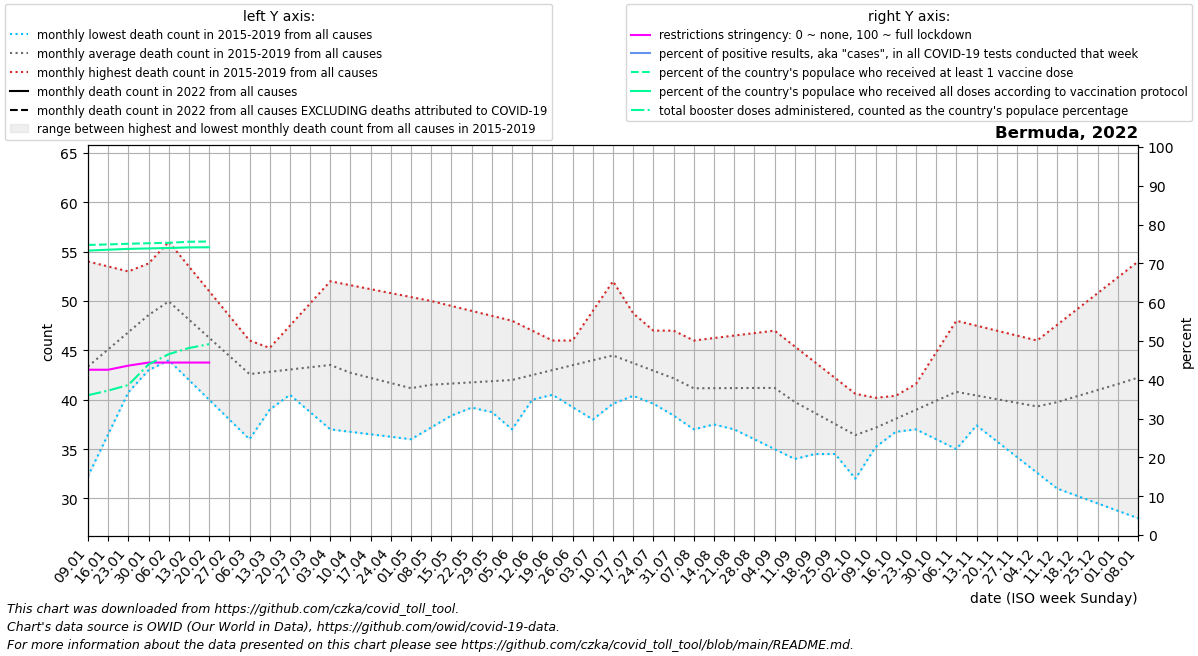

Source data for this figure (header and first rows):
date, location, time_unit, time, deaths_2010_all_ages, deaths_2011_all_ages, deaths_2012_all_ages, deaths_2013_all_ages, deaths_2014_all_ages, deaths_2015_all_ages, deaths_2016_all_ages, deaths_2017_all_ages, deaths_2018_all_ages, deaths_2019_all_ages, deaths_2020_all_ages, deaths_2021_all_ages, deaths_2022_all_ages, new_deaths, new_cases_smoothed, new_tests_smoothed, positive_test_percent, stringency_index, people_vaccinated, people_fully_vaccinated
2022-01-09, Bermuda, monthly, 1, , , , , , , 32.25, 40.0, 47.2, 54.0, 42.0, , , 4.6, 711.3, , , 42.59, 46412, 45510
2022-01-16, Bermuda, monthly, 2, , , , , , , 36.5, 41.0, 49.4, 53.5, 41.25, , , 5.2, 1192, , , 42.59, 46494, 45650
2022-01-23, Bermuda, monthly, 3, , , , , , , 40.75, 42.0, 51.6, 53.0, 40.5, , , 5.8, 1336, , , 43.65, 46602, 45782
2022-01-30, Bermuda, monthly, 4, , , , , , , 45.0, 43.0, 53.8, 52.5, 39.75, , , 6.4, 928.3, , , 44.44, 46683, 45853
2022-02-06, Bermuda, monthly, 5, , , , , , 53.0, 44.8, 44.0, 56.0, 52.0, 39.0, , , 7.0, 438.4, , , 44.44, 46758, 45920
2022-02-13, Bermuda, monthly, 6, , , , , , 50.75, 44.6, 42.0, 53.5, 49.75, 41.75, , , 6.75, 242.1, , , 44.44, 46920, 46018
2022-02-20, Bermuda, monthly, 7, , , , , , 48.5, 44.4, 40.0, 51.0, 47.5, 44.5, , , 6.5, 177.7, , , 44.44, 46961, 46041
2022-02-27, Bermuda, monthly, 8, , , , , , 46.25, 44.2, 38.0, 48.5, 45.25, 47.25, , , 6.25, 25.29, , , , , 
2022-03-06, Bermuda, monthly, 9, , , , , , 44.0, 44.0, 36.0, 46.0, 43.0, 50.0, , , , , , , , , 
2022-03-13, Bermuda, monthly, 10, , , , , , 43.4, 42.25, 39.0, 44.25, 45.25, 51.6, , , , , , , , , 
2022-03-20, Bermuda, monthly, 11, , , , , , 42.8, 40.5, 42.0, 42.5, 47.5, 53.2, , , , , , , , , 
2022-03-27, Bermuda, monthly, 12, , , , , , 42.2, 38.75, 45.0, 40.75, 49.75, 54.8, , , , , , , , , 
2022-04-03, Bermuda, monthly, 13, , , , , , 41.6, 37.0, 48.0, 39.0, 52.0, 56.4, , , , , , , , , 
2022-04-10, Bermuda, monthly, 14, , , , , , 41.0, 36.75, 45.5, 38.8, 51.6, 58.0, , , , , , , , , 
2022-04-17, Bermuda, monthly, 15, , , , , , 41.75, 36.5, 43.0, 38.6, 51.2, 59.5, , , , , , , , , 
2022-04-24, Bermuda, monthly, 16, , , , , , 42.5, 36.25, 40.5, 38.4, 50.8, 61.0, , , , , , , , , 
2022-05-01, Bermuda, monthly, 17, , , , , , 43.25, 36.0, 38.0, 38.2, 50.4, 62.5, , , , , , , , , 
2022-05-08, Bermuda, monthly, 18, , , , , , 44.0, 37.2, 38.4, 38.0, 50.0, 64.0, , , , , , , , , 
2022-05-15, Bermuda, monthly, 19, , , , , , 42.25, 38.4, 38.8, 39.25, 49.5, 60.0, , , , , , , , , 
2022-05-22, Bermuda, monthly, 20, , , , , , 40.5, 39.6, 39.2, 40.5, 49.0, 56.0, , , , , , , , , 
2022-05-29, Bermuda, monthly, 21, , , , , , 38.75, 40.8, 39.6, 41.75, 48.5, 52.0, , , , , , , , , 
2022-06-05, Bermuda, monthly, 22, , , , , , 37.0, 42.0, 40.0, 43.0, 48.0, 48.0, , , , , , , , , 
2022-06-12, Bermuda, monthly, 23, , , , , , 40.0, 43.25, 40.5, 41.75, 47.0, 46.2, , , , , , , , , 
2022-06-19, Bermuda, monthly, 24, , , , , , 43.0, 44.5, 41.0, 40.5, 46.0, 44.4, , , , , , , , , 
2022-06-26, Bermuda, monthly, 25, , , , , , 46.0, 45.75, 41.5, 39.25, 45.0, 42.6, , , , , , , , , 
2022-07-03, Bermuda, monthly, 26, , , , , , 49.0, 47.0, 42.0, 38.0, 44.0, 40.8, , , , , , , , , 
2022-07-10, Bermuda, monthly, 27, , , , , , 52.0, 47.0, 41.2, 39.6, 42.6, 39.0, , , , , , , , , 
2022-07-17, Bermuda, monthly, 28, , , , , , 48.75, 47.0, 40.4, 41.2, 41.2, 39.25, , , , , , , , , 
2022-07-24, Bermuda, monthly, 29, , , , , , 45.5, 47.0, 39.6, 42.8, 39.8, 39.5, , , , , , , , , 
2022-07-31, Bermuda, monthly, 30, , , , , , 42.25, 47.0, 38.8, 44.4, 38.4, 39.75, , , , , , , , , 
2022-08-07, Bermuda, monthly, 31, , , , , , 39.0, 45.8, 38.0, 46.0, 37.0, 40.0, , , , , , , , , 
2022-08-14, Bermuda, monthly, 32, , , , , , 38.0, 44.6, 37.5, 46.25, 39.5, 40.4, , , , , , , , , 
2022-08-21, Bermuda, monthly, 33, , , , , , 37.0, 43.4, 37.0, 46.5, 42.0, 40.8, , , , , , , , , 
2022-08-28, Bermuda, monthly, 34, , , , , , 36.0, 42.2, 36.5, 46.75, 44.5, 41.2, , , , , , , , , 
2022-09-04, Bermuda, monthly, 35, , , , , , 35.0, 41.0, 36.0, 47.0, 47.0, 41.6, , , , , , , , , 
2022-09-11, Bermuda, monthly, 36, , , , , , 34.0, 40.75, 35.5, 43.25, 45.4, 42.0, , , , , , , , , 
2022-09-18, Bermuda, monthly, 37, , , , , , 34.5, 40.5, 35.0, 39.5, 43.8, 47.25, , , , , , , , , 
2022-09-25, Bermuda, monthly, 38, , , , , , 35.0, 40.25, 34.5, 35.75, 42.2, 52.5, , , , , , , , , 
2022-10-02, Bermuda, monthly, 39, , , , , , 35.5, 40.0, 34.0, 32.0, 40.6, 57.75, , , , , , , , , 
2022-10-09, Bermuda, monthly, 40, , , , , , 36.0, 40.2, 35.4, 35.2, 39.0, 63.0, , , , , , , , , 
2022-10-16, Bermuda, monthly, 41, , , , , , 36.75, 40.4, 36.8, 38.4, 38.0, 55.5, , , , , , , , , 
2022-10-23, Bermuda, monthly, 42, , , , , , 37.5, 40.6, 38.2, 41.6, 37.0, 48.0, , , , , , , , , 
2022-10-30, Bermuda, monthly, 43, , , , , , 38.25, 40.8, 39.6, 44.8, 36.0, 40.5, , , , , , , , , 
2022-11-06, Bermuda, monthly, 44, , , , , , 39.0, 41.0, 41.0, 48.0, 35.0, 33.0, , , , , , , , , 
2022-11-13, Bermuda, monthly, 45, , , , , , 37.4, 39.0, 40.5, 47.5, 37.75, 35.4, , , , , , , , , 
2022-11-20, Bermuda, monthly, 46, , , , , , 35.8, 37.0, 40.0, 47.0, 40.5, 37.8, , , , , , , , , 
2022-11-27, Bermuda, monthly, 47, , , , , , 34.2, 35.0, 39.5, 46.5, 43.25, 40.2, , , , , , , , , 
2022-12-04, Bermuda, monthly, 48, , , , , , 32.6, 33.0, 39.0, 46.0, 46.0, 42.6, , , , , , , , , 
2022-12-11, Bermuda, monthly, 49, , , , , , 31.0, 34.5, 40.5, 47.6, 45.2, 45.0, , , , , , , , , 
2022-12-18, Bermuda, monthly, 50, , , , , , 30.25, 36.0, 42.0, 49.2, 44.4, 45.0, , , , , , , , , 
2022-12-25, Bermuda, monthly, 51, , , , , , 29.5, 37.5, 43.5, 50.8, 43.6, 45.0, , , , , , , , , 
2023-01-01, Bermuda, monthly, 52, , , , , , 28.75, 39.0, 45.0, 52.4, 42.8, 45.0, , , , , , , , , 
2023-01-08, Bermuda, monthly, 1, , , , , , 28.0, 40.0, 47.2, 54.0, 42.0, 45.0, , , , , , , , , 
